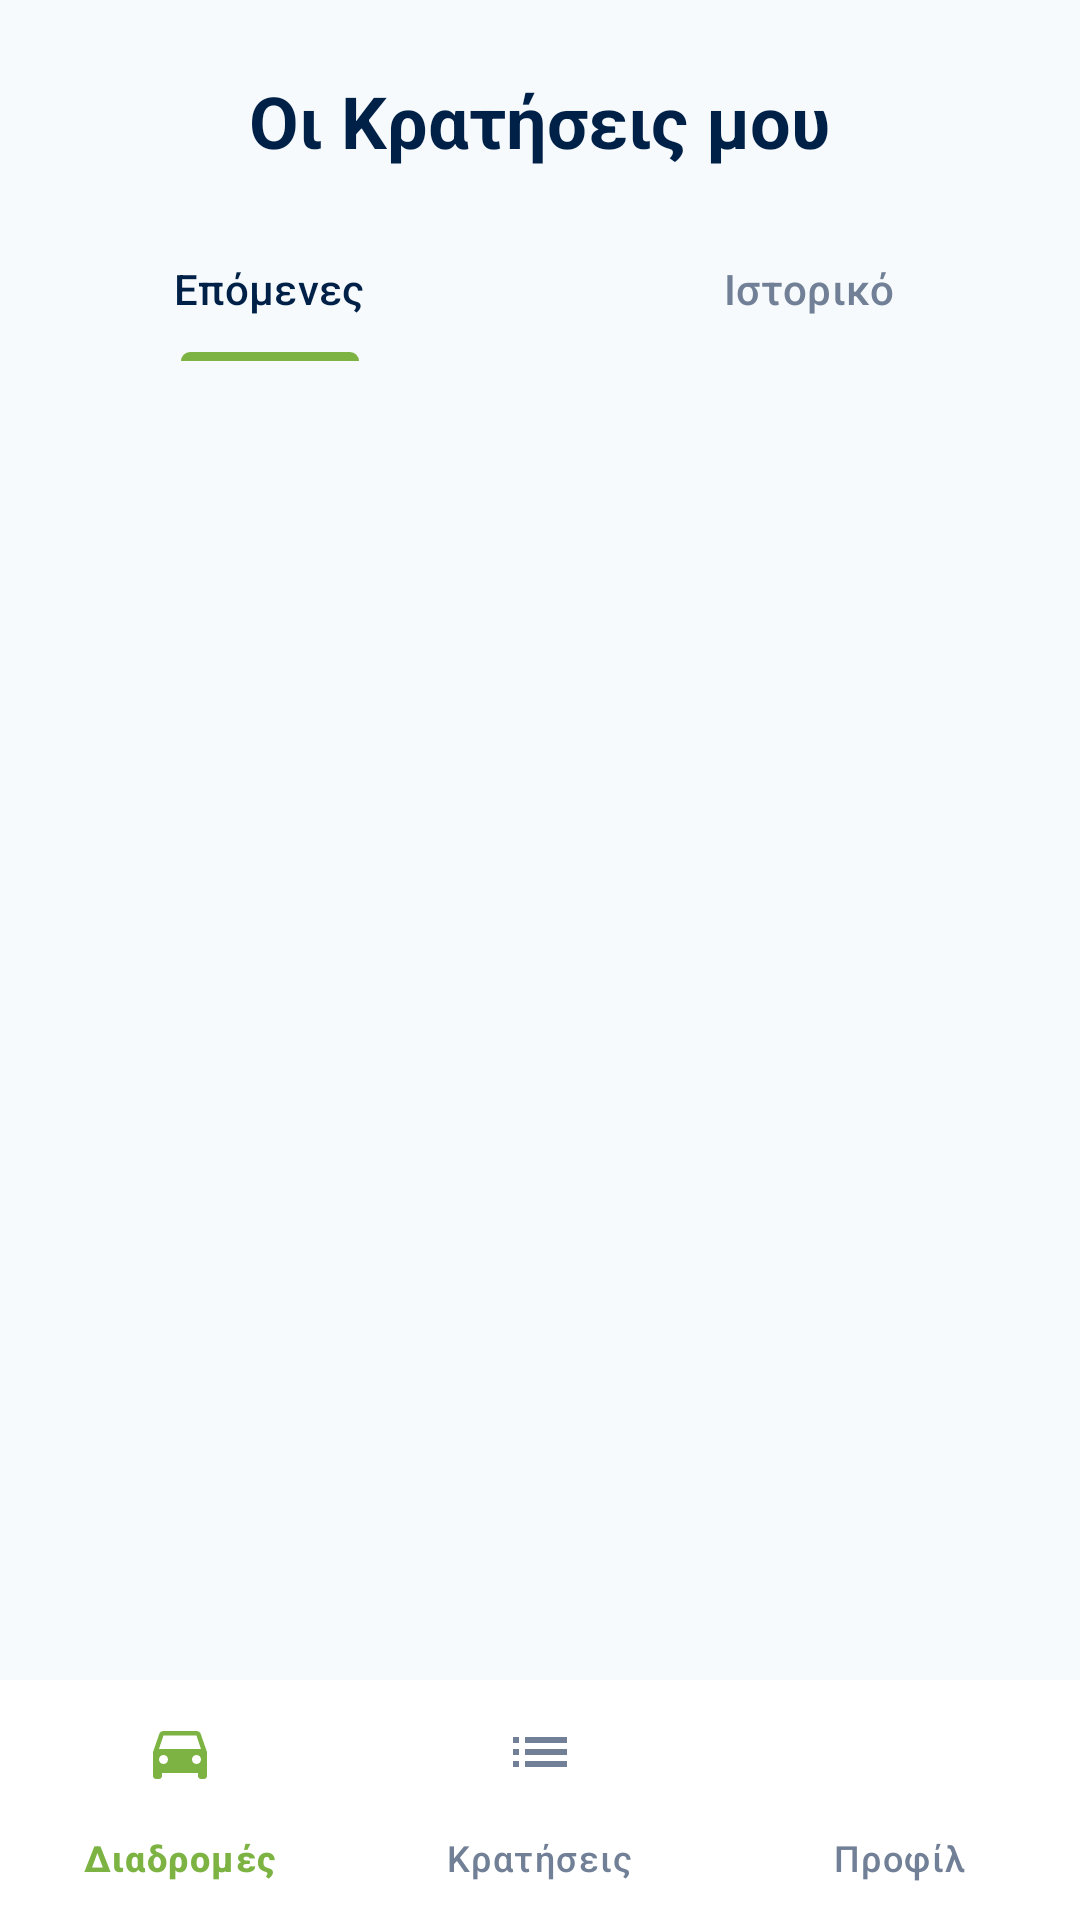

Android layout source for this screen:
<!-- AndroidManifest.xml: application theme Theme.AUTHRIDE -->
<!-- res/layout/activity_my_bookings.xml -->
<?xml version="1.0" encoding="utf-8"?>
<androidx.constraintlayout.widget.ConstraintLayout
    xmlns:android="http://schemas.android.com/apk/res/android"
    xmlns:app="http://schemas.android.com/apk/res-auto"
    xmlns:tools="http://schemas.android.com/tools"
    android:layout_width="match_parent"
    android:layout_height="match_parent"
    android:background="@color/background"
    android:clipChildren="false"
    android:clipToPadding="false"
    tools:context=".MyBookingsActivity">

    <TextView
        android:id="@+id/tv_my_bookings_title"
        style="@style/ScreenTitle"
        android:layout_marginTop="@dimen/space_l"
        android:text="@string/my_bookings_title"
        app:layout_constraintTop_toTopOf="parent"
        app:layout_constraintStart_toStartOf="parent"
        app:layout_constraintEnd_toEndOf="parent" />

    <com.google.android.material.tabs.TabLayout
        android:id="@+id/tab_layout_bookings"
        android:layout_width="match_parent"
        android:layout_height="wrap_content"
        android:layout_marginTop="@dimen/space_m"
        android:background="@color/background"
        app:tabIndicatorColor="@color/green"
        app:tabSelectedTextColor="@color/text_primary"
        app:tabTextColor="@color/text_secondary"
        app:layout_constraintTop_toBottomOf="@id/tv_my_bookings_title">

        <com.google.android.material.tabs.TabItem
            android:layout_width="wrap_content"
            android:layout_height="wrap_content"
            android:text="@string/tab_upcoming" />

        <com.google.android.material.tabs.TabItem
            android:layout_width="wrap_content"
            android:layout_height="wrap_content"
            android:text="@string/tab_history" />
    </com.google.android.material.tabs.TabLayout>

    <androidx.recyclerview.widget.RecyclerView
        android:id="@+id/recyclerViewMyBookings"
        android:layout_width="match_parent"
        android:layout_height="0dp"
        android:clipToPadding="false"
        android:padding="@dimen/space_m"
        app:layout_constraintTop_toBottomOf="@id/tab_layout_bookings"
        app:layout_constraintBottom_toTopOf="@+id/bottom_navigation" />

    
    <ProgressBar
        android:id="@+id/progress_my_bookings"
        android:layout_width="wrap_content"
        android:layout_height="wrap_content"
        android:visibility="gone"
        app:layout_constraintTop_toBottomOf="@id/tab_layout_bookings"
        app:layout_constraintBottom_toTopOf="@+id/bottom_navigation"
        app:layout_constraintStart_toStartOf="parent"
        app:layout_constraintEnd_toEndOf="parent" />

    
    <LinearLayout
        android:id="@+id/layout_empty_my_bookings"
        android:layout_width="match_parent"
        android:layout_height="0dp"
        android:orientation="vertical"
        android:gravity="center"
        android:padding="@dimen/screen_padding"
        android:visibility="gone"
        app:layout_constraintTop_toBottomOf="@id/tab_layout_bookings"
        app:layout_constraintBottom_toTopOf="@+id/bottom_navigation">

        <ImageView
            android:layout_width="120dp"
            android:layout_height="120dp"
            android:layout_marginBottom="@dimen/space_m"
            android:alpha="0.6"
            android:contentDescription="@string/no_ride_desc"
            android:src="@drawable/no_ride" />

        <TextView
            android:layout_width="wrap_content"
            android:layout_height="wrap_content"
            android:gravity="center"
            android:text="@string/empty_my_bookings"
            android:textColor="@color/text_secondary"
            android:textSize="16sp" />
    </LinearLayout>

    <com.google.android.material.bottomnavigation.BottomNavigationView
        android:id="@+id/bottom_navigation"
        android:layout_width="match_parent"
        android:layout_height="wrap_content"
        android:background="@color/surface"
        android:elevation="12dp"
        app:itemIconTint="@color/bottom_nav_color"
        app:itemTextColor="@color/bottom_nav_color"
        app:layout_constraintBottom_toBottomOf="parent"
        app:menu="@menu/bottom_nav_passenger" />
</androidx.constraintlayout.widget.ConstraintLayout>
<!-- resources referenced by this layout -->
<resources>
  <color name="background">#F7FAFC</color>
  <color name="green">#7CB342</color>
  <color name="surface">#FFFFFF</color>
  <color name="text_primary">#002147</color>
  <color name="text_secondary">#718096</color>
  <dimen name="screen_padding">24dp</dimen>
  <dimen name="space_l">24dp</dimen>
  <dimen name="space_m">16dp</dimen>
  <!-- drawable no_ride: png bitmap (drawable, 203182 bytes) -->
  <string name="empty_my_bookings">Δεν έχεις κρατήσεις σε εξέλιξη.</string>
  <string name="my_bookings_title">Οι Κρατήσεις μου</string>
  <string name="no_ride_desc">Καμία διαθέσιμη διαδρομή</string>
  <string name="tab_history">Ιστορικό</string>
  <string name="tab_upcoming">Επόμενες</string>
  <style name="ScreenTitle">
          <item name="android:layout_width">wrap_content</item>
          <item name="android:layout_height">wrap_content</item>
          <item name="android:textColor">@color/text_primary</item>
          <item name="android:textSize">@dimen/title_text</item>
          <item name="android:textStyle">bold</item>
      </style>
  <style name="Theme.AUTHRIDE" parent="Base.Theme.AUTHRIDE" />
  <dimen name="title_text">24sp</dimen>
  <style name="Base.Theme.AUTHRIDE" parent="Theme.Material3.DayNight.NoActionBar">
          
          
      </style>
</resources>
